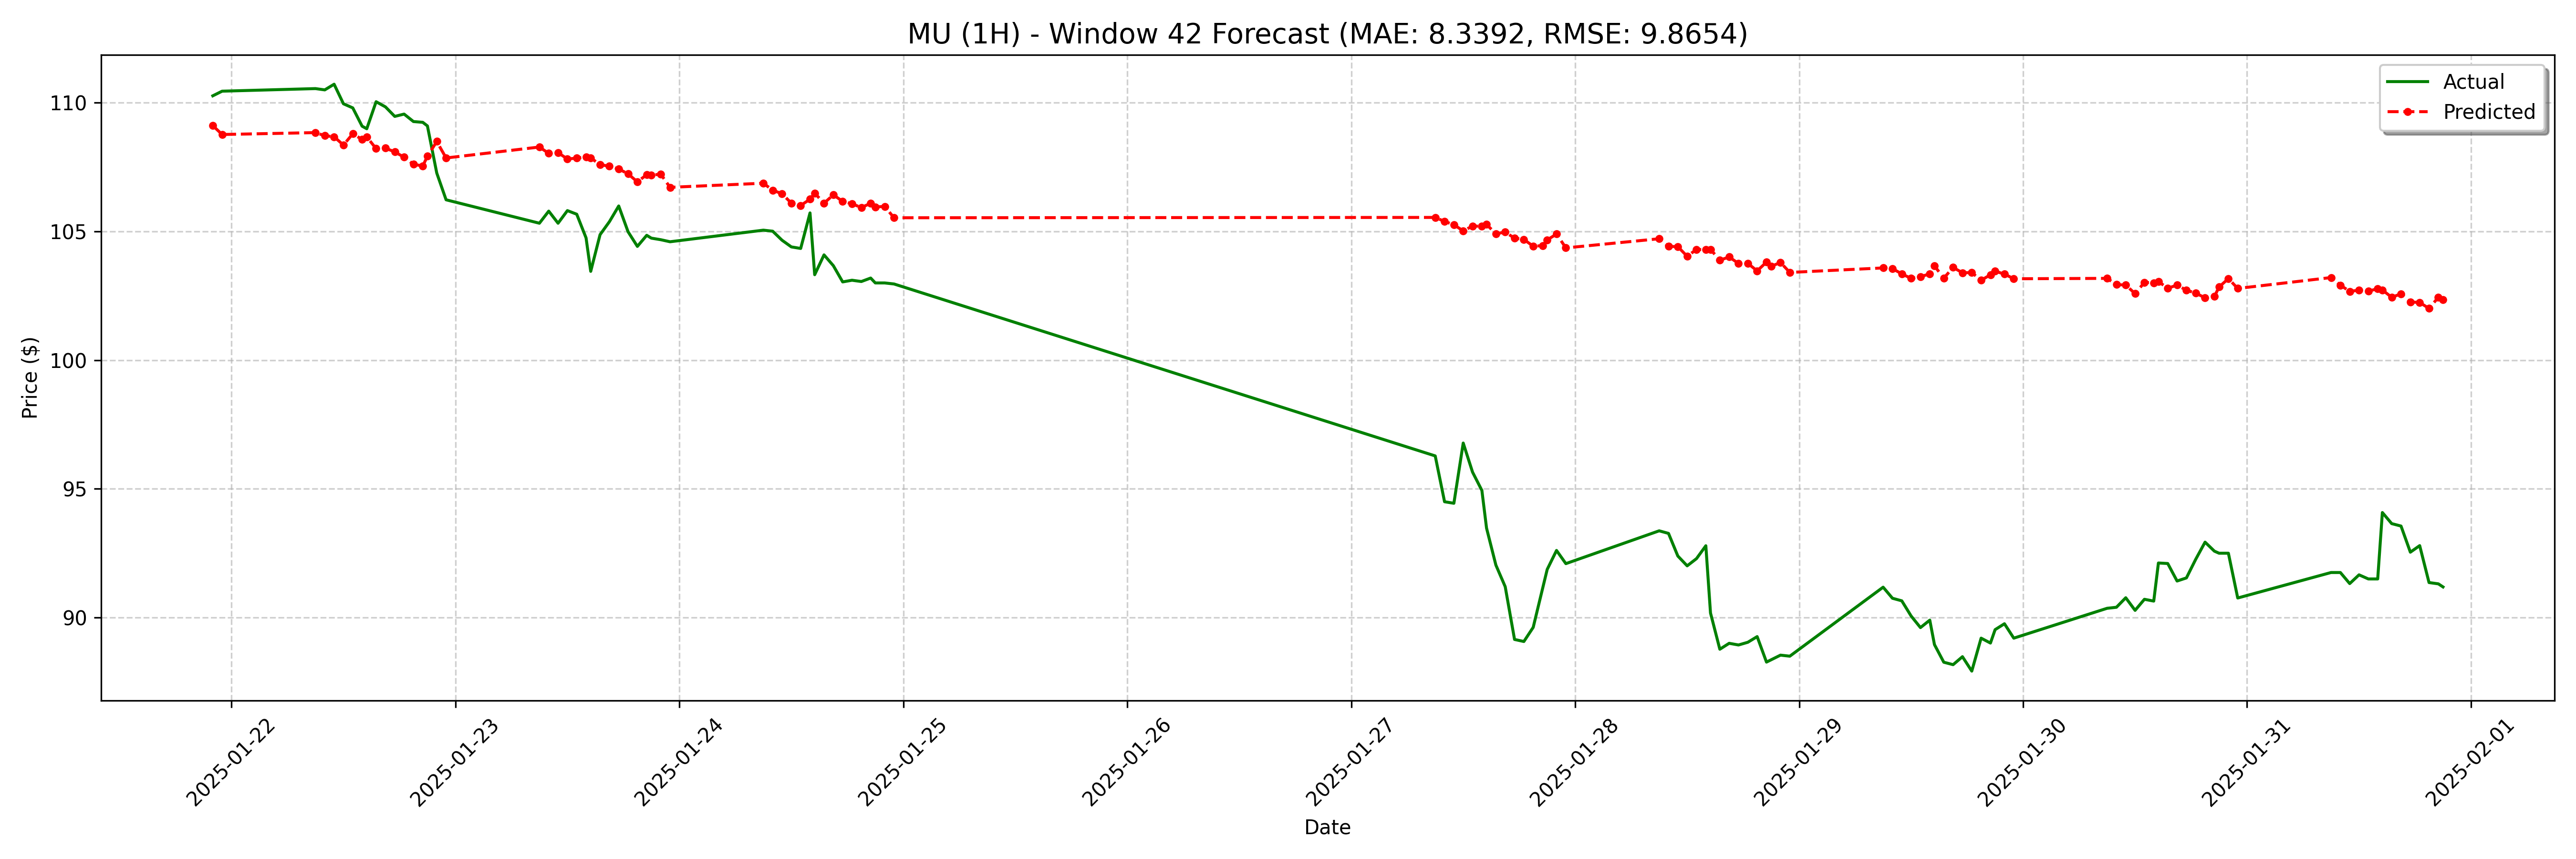

Source data for this figure (header and first rows):
date, actual, forecast
2025-01-21 22:00:00, 110.3, 109.1
2025-01-21 23:00:00, 110.5, 108.8
2025-01-22 09:00:00, 110.5, 108.8
2025-01-22 10:00:00, 110.5, 108.7
2025-01-22 11:00:00, 110.7, 108.7
2025-01-22 12:00:00, 110, 108.4
2025-01-22 13:00:00, 109.8, 108.8
2025-01-22 14:00:00, 109.1, 108.6
2025-01-22 14:30:00, 109, 108.7
2025-01-22 15:30:00, 110, 108.2
2025-01-22 16:30:00, 109.8, 108.2
2025-01-22 17:30:00, 109.5, 108.1
2025-01-22 18:30:00, 109.6, 107.9
2025-01-22 19:30:00, 109.3, 107.6
2025-01-22 20:30:00, 109.2, 107.5
2025-01-22 21:00:00, 109.1, 107.9
2025-01-22 22:00:00, 107.3, 108.5
2025-01-22 23:00:00, 106.2, 107.9
2025-01-23 09:00:00, 105.3, 108.3
2025-01-23 10:00:00, 105.8, 108
2025-01-23 11:00:00, 105.3, 108.1
2025-01-23 12:00:00, 105.8, 107.8
2025-01-23 13:00:00, 105.7, 107.8
2025-01-23 14:00:00, 104.8, 107.9
2025-01-23 14:30:00, 103.4, 107.9
2025-01-23 15:30:00, 104.9, 107.6
2025-01-23 16:30:00, 105.4, 107.5
2025-01-23 17:30:00, 106, 107.4
2025-01-23 18:30:00, 105, 107.2
2025-01-23 19:30:00, 104.4, 106.9
2025-01-23 20:30:00, 104.8, 107.2
2025-01-23 21:00:00, 104.7, 107.2
2025-01-23 22:00:00, 104.7, 107.2
2025-01-23 23:00:00, 104.6, 106.7
2025-01-24 09:00:00, 105, 106.9
2025-01-24 10:00:00, 105, 106.6
2025-01-24 11:00:00, 104.7, 106.5
2025-01-24 12:00:00, 104.4, 106.1
2025-01-24 13:00:00, 104.3, 106
2025-01-24 14:00:00, 105.7, 106.3
2025-01-24 14:30:00, 103.3, 106.5
2025-01-24 15:30:00, 104.1, 106.1
2025-01-24 16:30:00, 103.7, 106.4
2025-01-24 17:30:00, 103, 106.2
2025-01-24 18:30:00, 103.1, 106.1
2025-01-24 19:30:00, 103.1, 105.9
2025-01-24 20:30:00, 103.2, 106.1
2025-01-24 21:00:00, 103.0, 106
2025-01-24 22:00:00, 103.0, 106
2025-01-24 23:00:00, 103, 105.5
2025-01-27 09:00:00, 96.28, 105.5
2025-01-27 10:00:00, 94.5, 105.4
2025-01-27 11:00:00, 94.44, 105.3
2025-01-27 12:00:00, 96.78, 105
2025-01-27 13:00:00, 95.65, 105.2
2025-01-27 14:00:00, 94.94, 105.2
2025-01-27 14:30:00, 93.47, 105.3
2025-01-27 15:30:00, 92.04, 104.9
2025-01-27 16:30:00, 91.2, 105
2025-01-27 17:30:00, 89.15, 104.7
... 68 more rows
